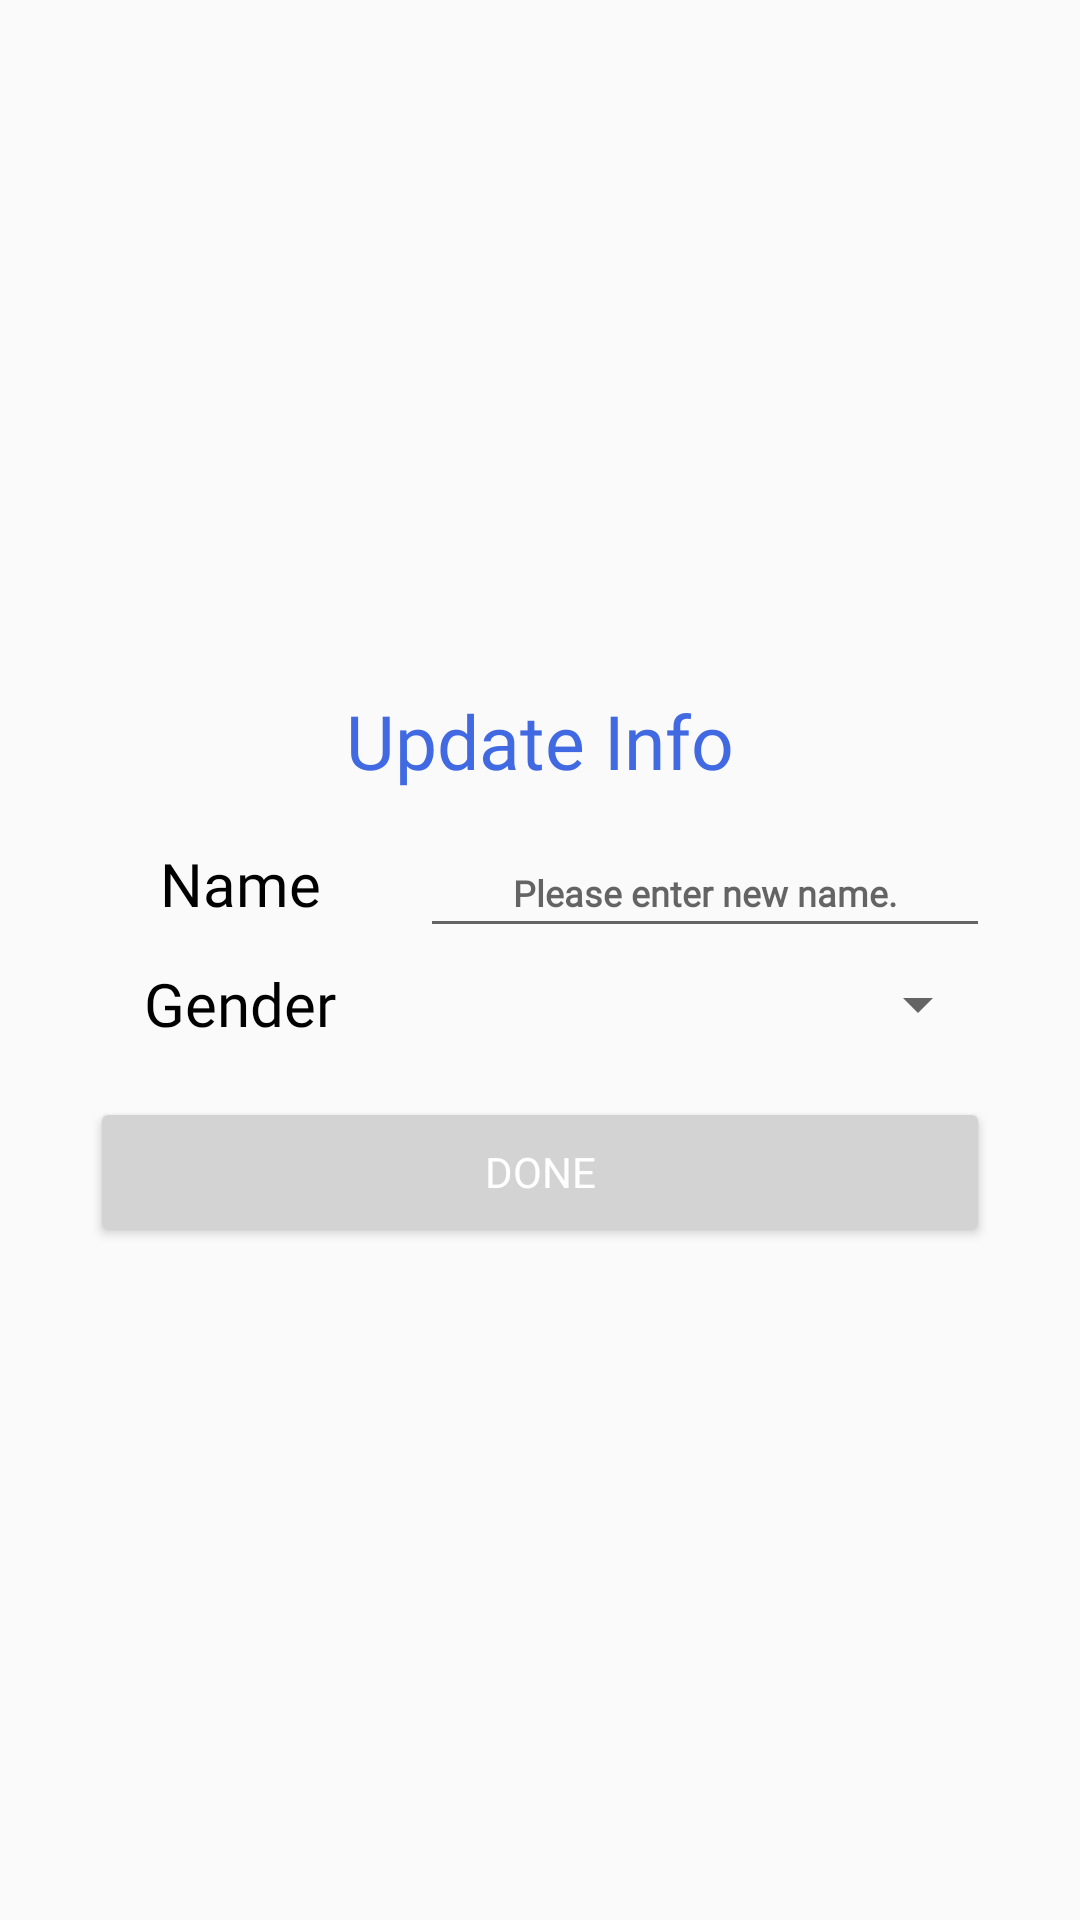

Layout XML and referenced resources for this Android screen:
<!-- AndroidManifest.xml: application theme Theme.ClsCheckIn -->
<!-- res/layout/activity_tchr_update.xml -->
<?xml version="1.0" encoding="utf-8"?>
<androidx.constraintlayout.widget.ConstraintLayout xmlns:android="http://schemas.android.com/apk/res/android"
    xmlns:app="http://schemas.android.com/apk/res-auto"
    xmlns:tools="http://schemas.android.com/tools"
    android:layout_width="match_parent"
    android:layout_height="match_parent"
    tools:context=".act.tchr.Tchr_update">
    <RelativeLayout
        android:layout_width="match_parent"
        android:layout_height="match_parent">
        
        <TextView
            android:id="@+id/title"
            android:layout_width="wrap_content"
            android:layout_height="wrap_content"
            android:layout_centerHorizontal="true"
            android:fontFamily="@font/showg"
            android:paddingTop="230sp"
            android:text="@string/tchr_update_info_title"
            android:textColor="@color/royalblue"
            android:textSize="25sp"/>
        <RelativeLayout
            android:id="@+id/relative_classify"
            android:layout_width="match_parent"
            android:layout_height="wrap_content"
            android:layout_below="@id/title"
            android:layout_centerInParent="true"
            android:visibility="visible">
            
            <LinearLayout
                android:id="@+id/linear_name"
                android:layout_width="wrap_content"
                android:layout_height="wrap_content"
                android:layout_below="@+id/padding1"
                android:layout_centerHorizontal="true"
                android:orientation="horizontal">

                <TextView
                    android:layout_width="100sp"
                    android:layout_height="40sp"
                    android:fontFamily="@font/showg"
                    android:gravity="center"
                    android:text="@string/register_tchr_name"
                    android:textColor="@color/black"
                    android:textSize="20sp">
                </TextView>
                <TextView
                    android:layout_width="10dp"
                    android:layout_height="match_parent">
                </TextView>
                <EditText
                    android:id="@+id/edt_name"
                    android:layout_width="190sp"
                    android:layout_height="40sp"
                    android:fontFamily="@font/califr"
                    android:gravity="center"
                    android:hint="@string/tchr_update_name_note"
                    android:textColor="@color/black"
                    android:textStyle="bold"
                    android:textSize="12sp">
                </EditText>
            </LinearLayout>
            
            <LinearLayout
                android:id="@+id/linear_gender"
                android:layout_width="wrap_content"
                android:layout_height="wrap_content"
                android:layout_below="@id/linear_name"
                android:layout_centerHorizontal="true"
                android:layout_centerVertical="true"
                android:orientation="horizontal">
                <TextView
                    android:layout_width="100sp"
                    android:layout_height="40sp"
                    android:fontFamily="@font/showg"
                    android:gravity="center"
                    android:text="@string/register_tchr_gender"
                    android:textColor="@color/black"
                    android:textSize="20sp"/>
                <TextView
                    android:layout_width="10dp"
                    android:layout_height="match_parent"/>
                <Spinner
                    android:id="@+id/spn_gen"
                    android:layout_width="190sp"
                    android:layout_height="40sp"
                    android:fontFamily="@font/califr"
                    android:gravity="center"
                    android:textColor="@color/black"
                    android:textStyle="bold"/>
            </LinearLayout>
            <TextView
                android:id="@+id/padding2"
                android:layout_width="300sp"
                android:layout_height="11sp"
                android:layout_below="@+id/linear_gender"
                android:layout_centerHorizontal="true"/>
            <TextView
                android:id="@+id/padding1"
                android:layout_width="300sp"
                android:layout_height="11sp"
                android:layout_centerHorizontal="true"/>

            <Button
                android:id="@+id/btn_done"
                android:layout_width="300sp"
                android:layout_height="50sp"
                android:layout_below="@+id/padding2"
                android:layout_centerHorizontal="true"
                android:backgroundTint="@color/btn_bg_color_selector"
                android:fontFamily="@font/showg"
                android:text="@string/register_tchr_done"
                android:textColor="@color/btn_txt_color_selector" />
        </RelativeLayout>
    </RelativeLayout>
</androidx.constraintlayout.widget.ConstraintLayout>
<!-- resources referenced by this layout -->
<resources>
  <color name="black">#000000</color>
  <color name="royalblue">#4169E1</color>
  <string name="register_tchr_done">Done</string>
  <string name="register_tchr_gender">Gender</string>
  <string name="register_tchr_name">Name</string>
  <string name="tchr_update_info_title">Update Info</string>
  <string name="tchr_update_name_note">Please enter new name.</string>
  <style name="Theme.ClsCheckIn" parent="Theme.MaterialComponents.DayNight.DarkActionBar.Bridge">
          
          <item name="colorPrimary">@color/royalblue</item>
          <item name="colorPrimaryVariant">@color/purple_700</item>
          <item name="colorOnPrimary">@color/white</item>
          
          <item name="colorSecondary">@color/royalblue</item>
          <item name="colorSecondaryVariant">@color/royalblue</item>
          <item name="colorOnSecondary">@color/black</item>
          
          <item name="android:statusBarColor" tools:targetApi="l">?attr/colorPrimaryVariant</item>
          
          <item name="windowActionBar">false</item>
          <item name="windowNoTitle">true</item>
          <item name="windowActionBarOverlay">false</item>
          <item name="windowActionModeOverlay">false</item>
      </style>
  <color name="purple_700">#FF3700B3</color>
  <color name="white">#FFFFFF</color>
</resources>
